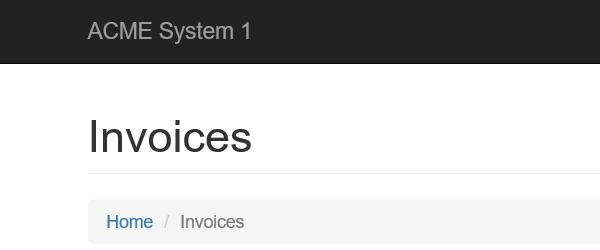
Task: Robotic Enterprise Framework
Workflow: Buscar_Invoice

Step 1: Attach Browser 'iexplore.exe ACME' in window 'ACME System 1 - Search'

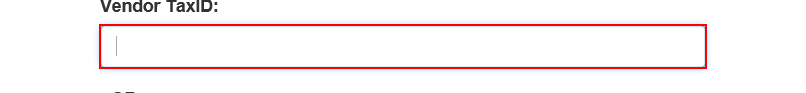
Step 2: type [Vendor_Code] into the text box

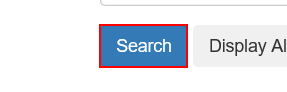
Step 3: click on the button
